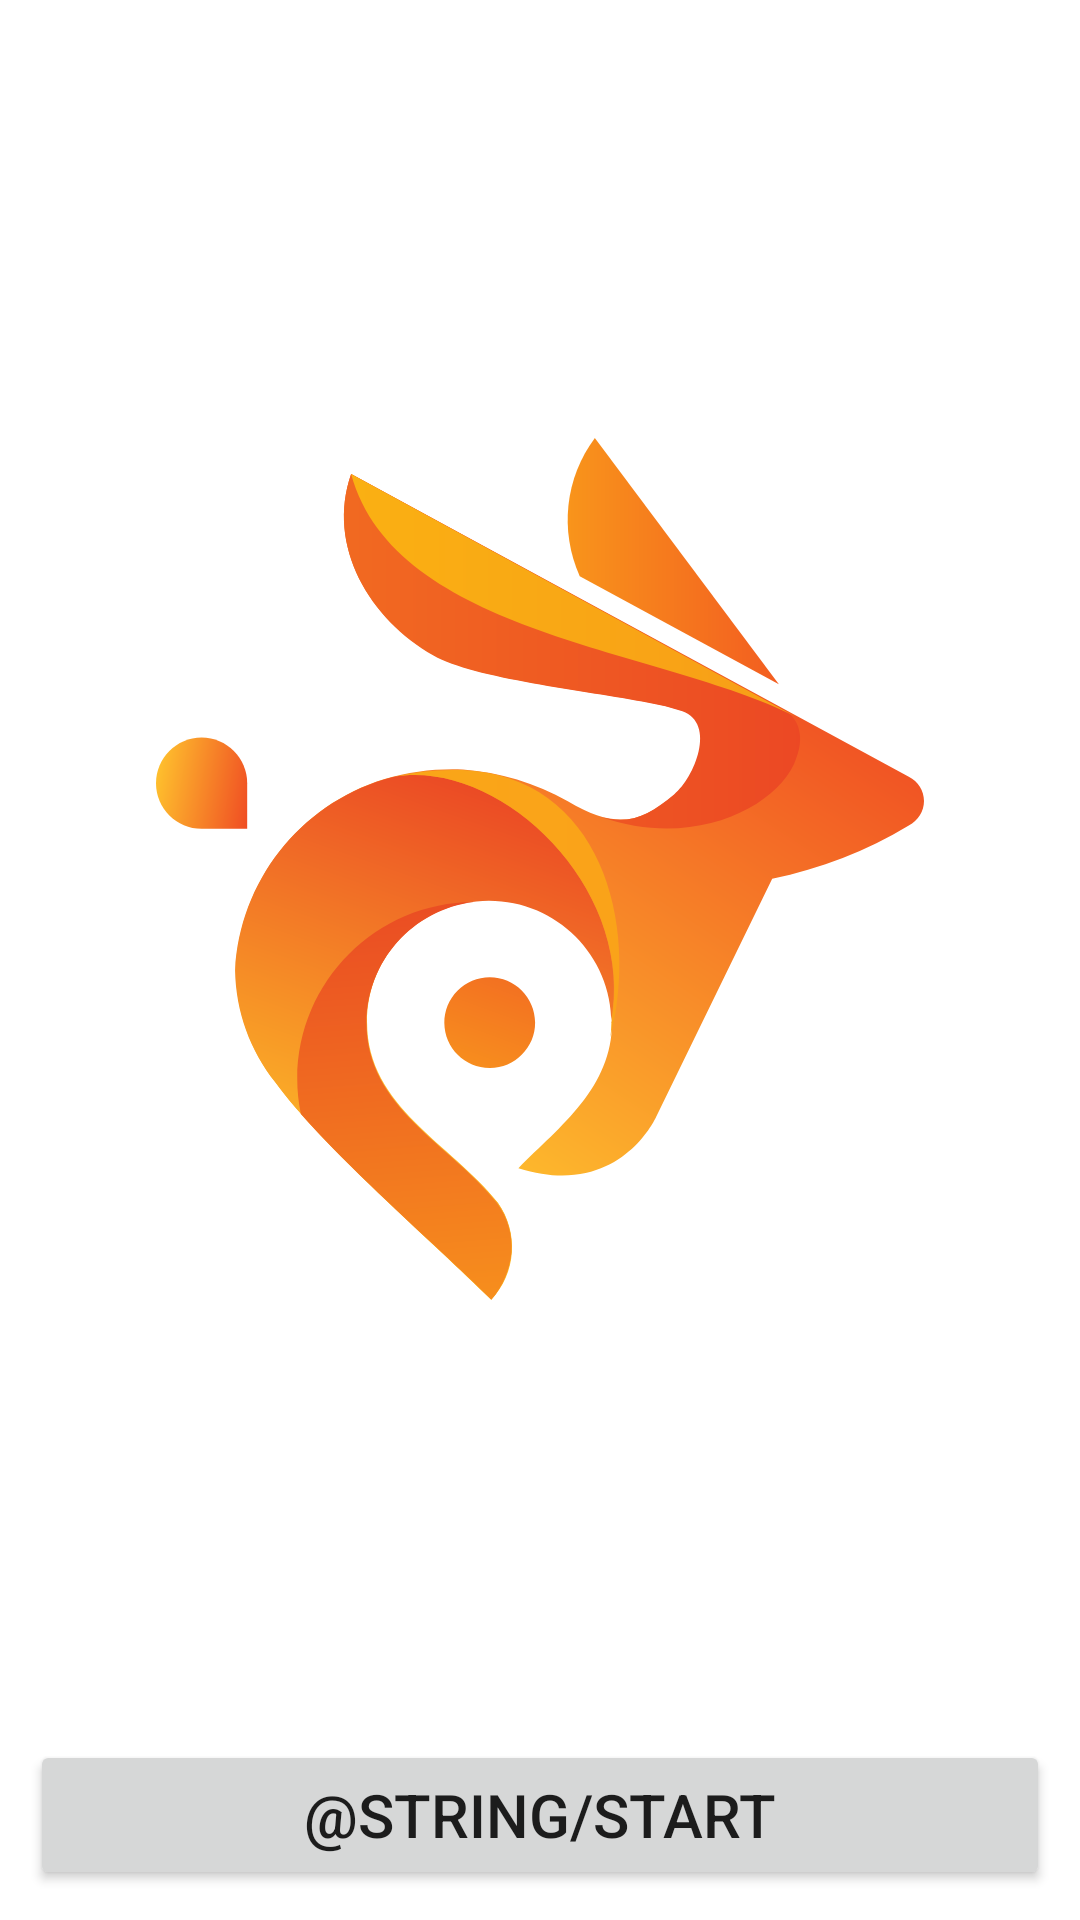

Layout XML and referenced resources for this Android screen:
<!-- AndroidManifest.xml: application theme Theme.KhalidApp -->
<!-- res/layout/activity_start.xml -->
<?xml version="1.0" encoding="utf-8"?>
<layout xmlns:android="http://schemas.android.com/apk/res/android"
    xmlns:app="http://schemas.android.com/apk/res-auto"
    xmlns:tools="http://schemas.android.com/tools">

    <data>
        <variable
            name="startActivity"
            type="com.example.khalidapp.presentation.start.view.StartActivity" />
    </data>

    <androidx.constraintlayout.widget.ConstraintLayout
        android:layout_width="match_parent"
        android:layout_height="match_parent"
        tools:context=".presentation.start.view.StartActivity">

        <Button
            android:id="@+id/start_button"
            android:layout_width="match_parent"
            android:layout_height="50dp"
            android:layout_marginStart="10dp"
            android:layout_marginEnd="10dp"
            android:textSize="20sp"
            android:layout_marginBottom="10dp"
            android:text="@string/start"
            android:onClick="@{() -> startActivity.navigateToAuthScreen()}"
            app:layout_constraintBottom_toBottomOf="parent"
            app:layout_constraintEnd_toEndOf="parent"
            app:layout_constraintStart_toStartOf="parent" />

        <ImageView
            android:id="@+id/imageView"
            android:layout_width="wrap_content"
            android:layout_height="wrap_content"
            app:layout_constraintBottom_toTopOf="@+id/start_button"
            app:layout_constraintEnd_toEndOf="parent"
            app:layout_constraintStart_toStartOf="parent"
            app:layout_constraintTop_toTopOf="parent"
            app:srcCompat="@drawable/ic_app_logo" />
    </androidx.constraintlayout.widget.ConstraintLayout>
</layout>
<!-- resources referenced by this layout -->
<resources>
  <!-- drawable ic_app_logo: vector/xml drawable (drawable, 6618 chars, omitted) -->
  <style name="Theme.KhalidApp" parent="Theme.MaterialComponents.DayNight.DarkActionBar">
          
          <item name="colorPrimary">@color/purple_500</item>
          <item name="colorPrimaryVariant">@color/purple_700</item>
          <item name="colorOnPrimary">@color/white</item>
          
          <item name="colorSecondary">@color/teal_200</item>
          <item name="colorSecondaryVariant">@color/teal_700</item>
          <item name="colorOnSecondary">@color/black</item>
          
          <item name="android:statusBarColor" tools:targetApi="l">?attr/colorPrimaryVariant</item>
          
      </style>
  <!-- not gathered from this repository: default colours our renderer supplied (Android Studio template values) -->
  <color name="purple_500">#FF6200EE</color>
  <color name="purple_700">#FF3700B3</color>
  <color name="teal_200">#FF03DAC5</color>
  <color name="teal_700">#FF018786</color>
  <color name="black">#FF000000</color>
  <color name="white">#FFFFFFFF</color>
</resources>
